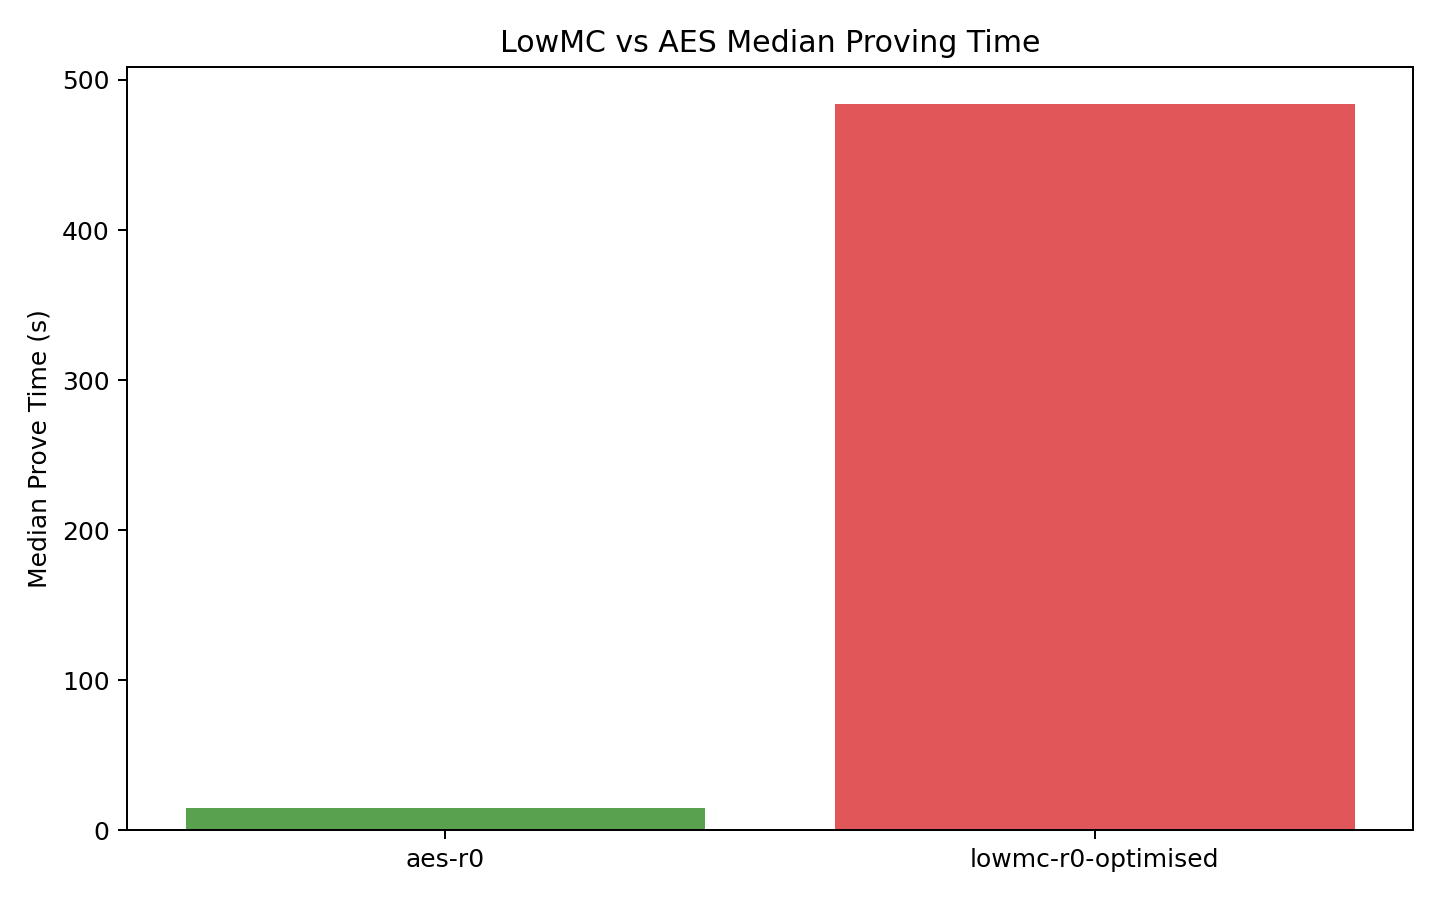

Source data for this figure (header and first rows):
benchmark_id, prove_seconds_median, verify_seconds_median, total_cycles_median, user_cycles_median
aes-r0, 14.53, 0.01109, 262144, 219445
lowmc-r0-optimised, 484.3, 0.09703, 8388608, 7589089
